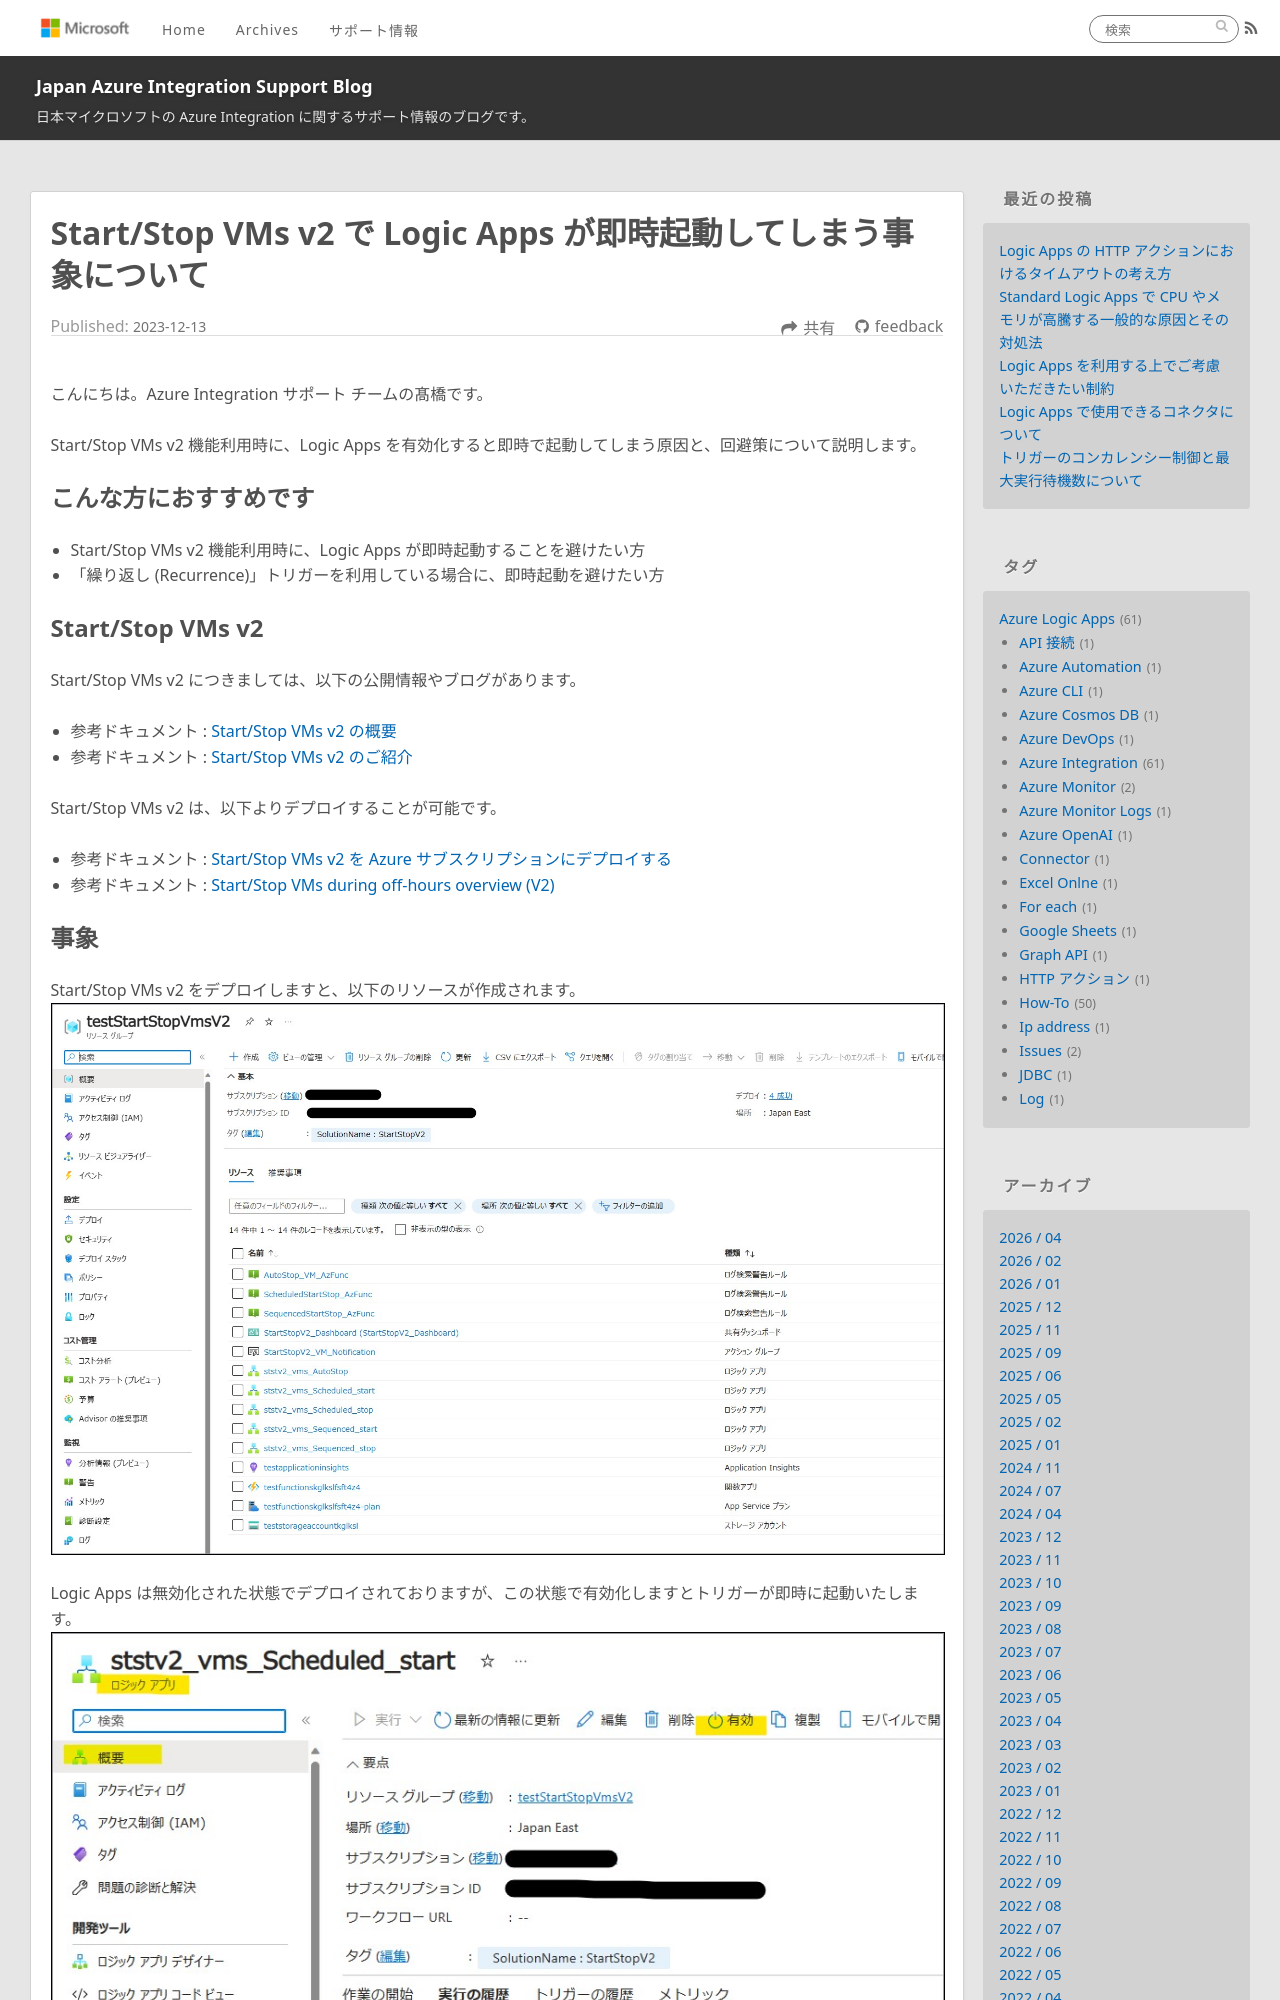

repository: Yiwen-Chen/blog · page: LogicApps/startStopVmsV2ScheduleTrigger/index.html · generator: jekyll

---
title: Start/Stop VMs v2 で Logic Apps が即時起動してしまう事象について
date: 2023-12-13 00:00:00
tags:
  - How-To
  - Tips
  - Azure Integration
  - Azure Logic Apps
  - Trigger
---

こんにちは。Azure Integration サポート チームの髙橋です。

Start/Stop VMs v2 機能利用時に、Logic Apps を有効化すると即時で起動してしまう原因と、回避策について説明します。

<!-- more -->

## こんな方におすすめです
- Start/Stop VMs v2 機能利用時に、Logic Apps が即時起動することを避けたい方
- 「繰り返し (Recurrence)」トリガーを利用している場合に、即時起動を避けたい方

## Start/Stop VMs v2
Start/Stop VMs v2 につきましては、以下の公開情報やブログがあります。
- 参考ドキュメント : [Start/Stop VMs v2 の概要](https://learn.microsoft.com/ja-jp/azure/azure-functions/start-stop-vms/overview)
- 参考ドキュメント : [Start/Stop VMs v2 のご紹介](https://jpazpaas.github.io/blog/2021/11/29/introduce-Start-Stop-VMs-v2.html)

Start/Stop VMs v2 は、以下よりデプロイすることが可能です。
- 参考ドキュメント : [Start/Stop VMs v2 を Azure サブスクリプションにデプロイする](https://learn.microsoft.com/ja-jp/azure/azure-functions/start-stop-vms/deploy)
- 参考ドキュメント : [Start/Stop VMs during off-hours overview (V2)](https://github.com/microsoft/startstopv2-deployments/blob/main/README.md)

## 事象
Start/Stop VMs v2 をデプロイしますと、以下のリソースが作成されます。
![](./startStopVmsV2ScheduleTrigger/startStopVmV2ScheduleTrigger01.jpg)

Logic Apps は無効化された状態でデプロイされておりますが、この状態で有効化しますとトリガーが即時に起動いたします。
![](./startStopVmsV2ScheduleTrigger/startStopVmV2ScheduleTrigger02.jpg)
